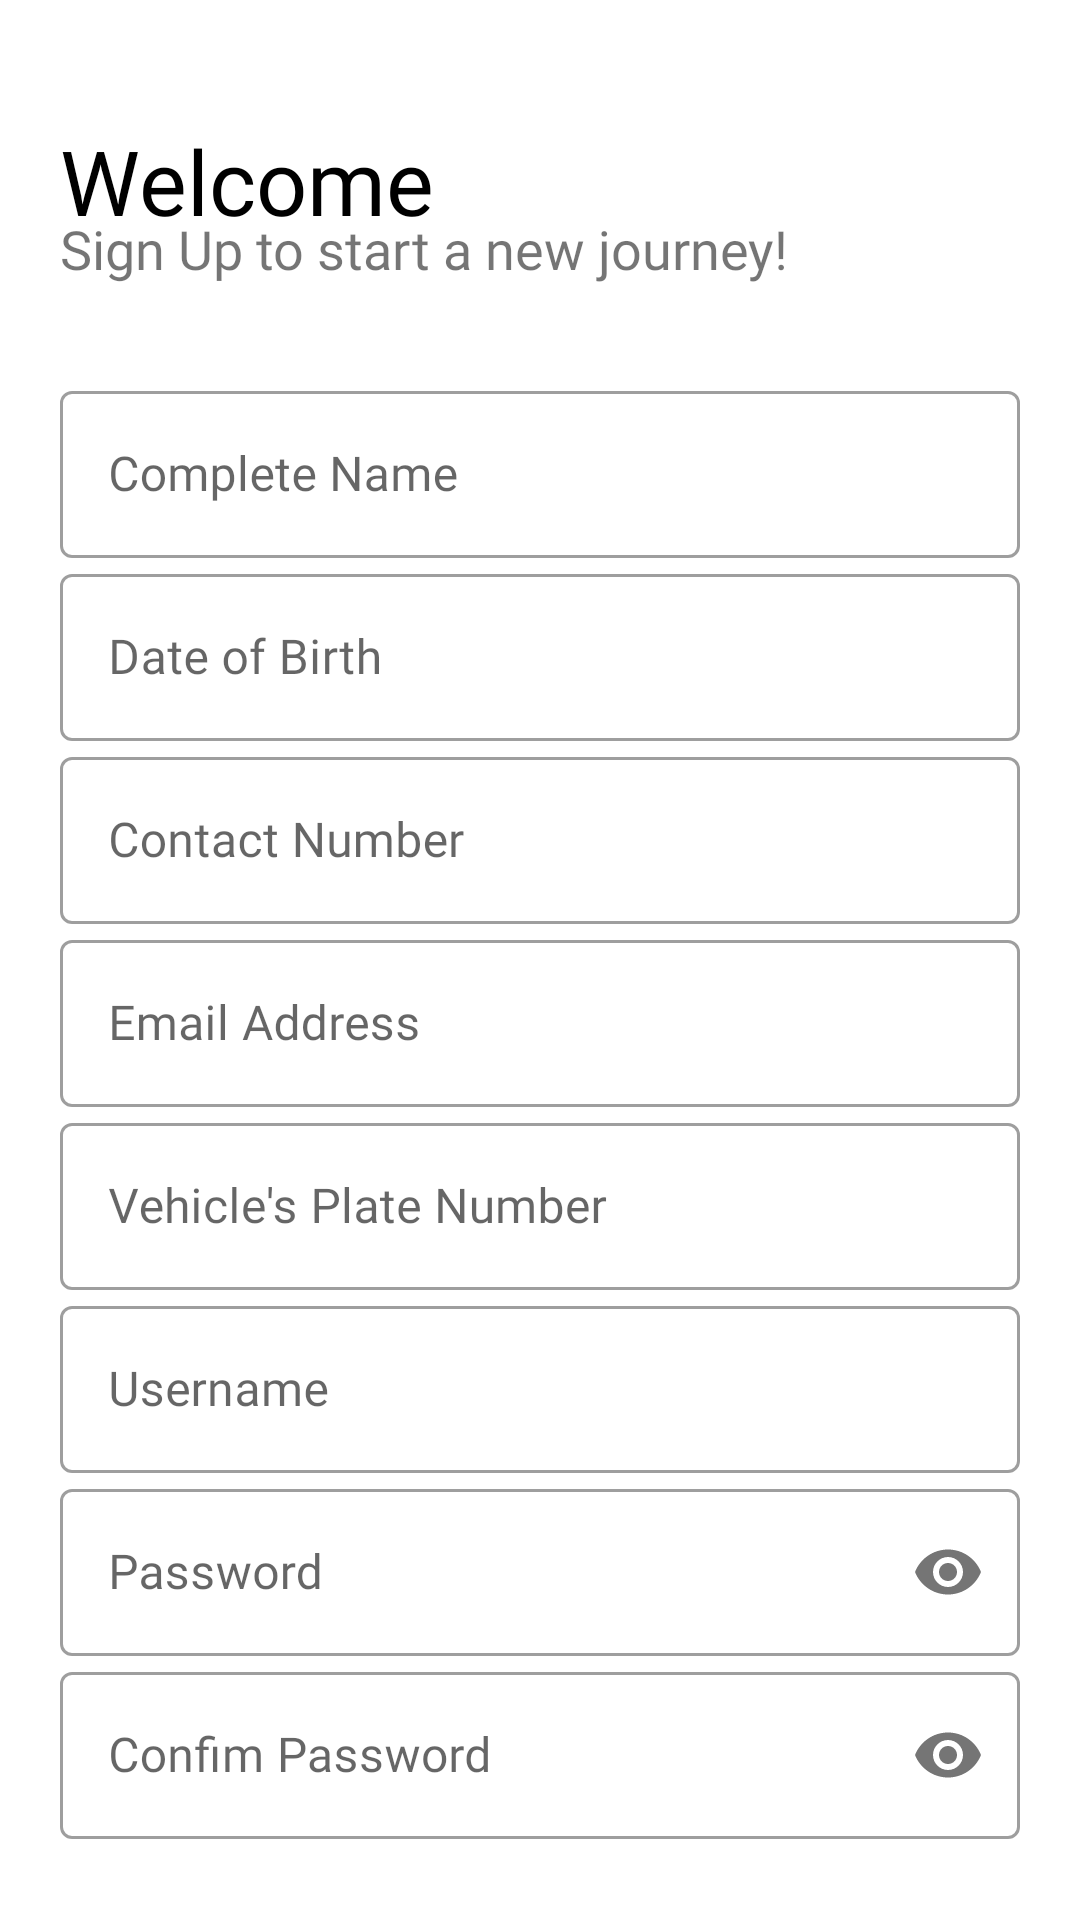

Write the Android layout XML for this screen, with the resource values it uses.
<!-- AndroidManifest.xml: application theme AppTheme -->
<!-- res/layout/signup.xml -->
<?xml version="1.0" encoding="utf-8"?>
<androidx.constraintlayout.widget.ConstraintLayout

    android:id="@+id/constraintsignup"
    xmlns:android="http://schemas.android.com/apk/res/android"
    xmlns:app="http://schemas.android.com/apk/res-auto"
    xmlns:tools="http://schemas.android.com/tools"
    android:layout_width="match_parent"
    android:layout_height="match_parent"
    android:theme="@style/Theme.MaterialComponents.DayNight.NoActionBar"
    tools:context=".Signup">

    <androidx.appcompat.widget.LinearLayoutCompat
        android:layout_width="match_parent"
        android:layout_height="match_parent"
        android:background="@color/white"
        android:orientation="vertical"
        app:layout_constraintBottom_toBottomOf="parent"
        app:layout_constraintEnd_toEndOf="parent"
        app:layout_constraintStart_toStartOf="parent"
        app:layout_constraintTop_toTopOf="parent">

        <TextView
            android:id="@+id/welcome3"
            android:layout_width="wrap_content"
            android:transitionName="logo_text"
            android:layout_height="wrap_content"
            android:layout_marginTop="40dp"
            android:layout_marginStart="20dp"
            android:fontFamily="@font/bungee"
            android:textColor="@color/black"
            android:text="@string/welcomereg"
            android:textSize="30sp" />

        <TextView
            android:id="@+id/singupprompt"
            android:layout_width="wrap_content"
            android:layout_height="wrap_content"
            android:layout_marginStart="20dp"
            android:text="@string/signupprompt"
            android:fontFamily="@font/antic"
            android:textSize="18sp"
            android:layout_marginTop="-10dp"/>


        <androidx.appcompat.widget.LinearLayoutCompat
            android:layout_width="match_parent"
            android:layout_height="wrap_content"
            android:layout_marginTop="30dp"
            android:orientation="vertical">

            <com.google.android.material.textfield.TextInputLayout

                android:id="@+id/layoutcompletename"
                android:layout_height="wrap_content"
                android:layout_width="match_parent"
                style="@style/Widget.MaterialComponents.TextInputLayout.OutlinedBox"
                android:hint="@string/completenamehint"
                android:layout_marginStart="20dp"
                android:layout_marginEnd="20dp">

                <com.google.android.material.textfield.TextInputEditText
                    android:id="@+id/completename"
                    android:fontFamily="@font/antic"
                    android:layout_width="match_parent"
                    android:layout_height="wrap_content" />

            </com.google.android.material.textfield.TextInputLayout>

            <com.google.android.material.textfield.TextInputLayout

                android:id="@+id/layoutdateofbirth"
                android:layout_height="wrap_content"
                android:layout_width="match_parent"
                style="@style/Widget.MaterialComponents.TextInputLayout.OutlinedBox"
                android:hint="@string/dobhint"
                android:layout_marginStart="20dp"
                android:layout_marginEnd="20dp">

                <com.google.android.material.textfield.TextInputEditText

                    android:id="@+id/dateofbirth"
                    android:fontFamily="@font/antic"
                    android:layout_width="match_parent"
                    android:layout_height="wrap_content" />

            </com.google.android.material.textfield.TextInputLayout>

            <com.google.android.material.textfield.TextInputLayout

                android:id="@+id/layoutcontactnumber"
                android:layout_height="wrap_content"
                android:layout_width="match_parent"
                style="@style/Widget.MaterialComponents.TextInputLayout.OutlinedBox"
                android:hint="@string/contacthint"
                android:layout_marginStart="20dp"
                android:layout_marginEnd="20dp">

                <com.google.android.material.textfield.TextInputEditText

                    android:id="@+id/contactnumber"
                    android:fontFamily="@font/antic"
                    android:layout_width="match_parent"
                    android:layout_height="wrap_content"
                    android:inputType="number"/>

            </com.google.android.material.textfield.TextInputLayout>

            <com.google.android.material.textfield.TextInputLayout

                android:id="@+id/layoutemailadd"
                android:layout_height="wrap_content"
                android:layout_width="match_parent"
                style="@style/Widget.MaterialComponents.TextInputLayout.OutlinedBox"
                android:hint="@string/email"
                android:layout_marginStart="20dp"
                android:layout_marginEnd="20dp">

                <com.google.android.material.textfield.TextInputEditText

                    android:id="@+id/emailadd"
                    android:fontFamily="@font/antic"
                    android:layout_width="match_parent"
                    android:layout_height="wrap_content"
                    android:inputType="textEmailAddress"/>

            </com.google.android.material.textfield.TextInputLayout>

            <com.google.android.material.textfield.TextInputLayout

                android:id="@+id/layoutplatenumber"
                android:layout_height="wrap_content"
                android:layout_width="match_parent"
                style="@style/Widget.MaterialComponents.TextInputLayout.OutlinedBox"
                android:hint="@string/platenumber"
                android:layout_marginStart="20dp"
                android:layout_marginEnd="20dp">

                <com.google.android.material.textfield.TextInputEditText

                    android:id="@+id/platenumber"
                    android:fontFamily="@font/antic"
                    android:layout_width="match_parent"
                    android:layout_height="wrap_content" />

            </com.google.android.material.textfield.TextInputLayout>

            <com.google.android.material.textfield.TextInputLayout

                android:id="@+id/layoutusername"
                android:layout_height="wrap_content"
                android:layout_width="match_parent"
                style="@style/Widget.MaterialComponents.TextInputLayout.OutlinedBox"
                android:hint="@string/usernamehint"
                android:layout_marginStart="20dp"
                android:layout_marginEnd="20dp">

                <com.google.android.material.textfield.TextInputEditText

                    android:id="@+id/regusername"
                    android:fontFamily="@font/antic"
                    android:layout_width="match_parent"
                    android:layout_height="wrap_content" />

            </com.google.android.material.textfield.TextInputLayout>

            <com.google.android.material.textfield.TextInputLayout

                android:id="@+id/layoutpassword"
                android:layout_height="wrap_content"
                android:layout_width="match_parent"
                style="@style/Widget.MaterialComponents.TextInputLayout.OutlinedBox"
                android:hint="@string/passwordhint"
                app:passwordToggleEnabled="true"
                android:layout_marginStart="20dp"
                android:layout_marginEnd="20dp">

                <com.google.android.material.textfield.TextInputEditText

                    android:id="@+id/regpassword"
                    android:fontFamily="@font/antic"
                    android:layout_width="match_parent"
                    android:layout_height="wrap_content"
                    android:inputType="textPassword"/>

             </com.google.android.material.textfield.TextInputLayout>

            <com.google.android.material.textfield.TextInputLayout

                android:id="@+id/layoutcpassword"
                android:layout_height="wrap_content"
                android:layout_width="match_parent"
                style="@style/Widget.MaterialComponents.TextInputLayout.OutlinedBox"
                android:hint="@string/confirmpasswordhint"
                app:passwordToggleEnabled="true"
                android:layout_marginStart="20dp"
                android:layout_marginEnd="20dp">

                <com.google.android.material.textfield.TextInputEditText

                    android:id="@+id/regcpassword"
                    android:fontFamily="@font/antic"
                    android:layout_width="match_parent"
                    android:layout_height="wrap_content"
                    android:inputType="textPassword"/>

            </com.google.android.material.textfield.TextInputLayout>

            <androidx.appcompat.widget.AppCompatButton

                android:id="@+id/signupbutton"
                android:layout_width="match_parent"
                android:layout_height="wrap_content"
                android:layout_marginStart="20dp"
                android:layout_marginEnd="20dp"
                android:layout_marginTop="30dp"
                android:background="@color/colorPrimary"
                android:fontFamily="@font/antic"
                android:text="@string/registernew"
                android:textColor="@color/white"
                android:textStyle="bold" />

        </androidx.appcompat.widget.LinearLayoutCompat>

    </androidx.appcompat.widget.LinearLayoutCompat>

</androidx.constraintlayout.widget.ConstraintLayout>
<!-- resources referenced by this layout -->
<resources>
  <color name="black">#FF000000</color>
  <color name="colorPrimary">#ef5319</color>
  <color name="white">#FFFFFFFF</color>
  <string name="completenamehint">Complete Name</string>
  <string name="confirmpasswordhint">Confim Password</string>
  <string name="contacthint">Contact Number</string>
  <string name="dobhint">Date of Birth</string>
  <string name="email">Email Address</string>
  <string name="passwordhint">Password</string>
  <string name="platenumber">Vehicle\'s Plate Number</string>
  <string name="registernew">Register Now</string>
  <string name="signupprompt">Sign Up to start a new journey!</string>
  <string name="usernamehint">Username</string>
  <string name="welcomereg">Welcome</string>
  <style name="AppTheme" parent="Theme.MaterialComponents.DayNight.NoActionBar">
          
          <item name="colorPrimary">@color/colorPrimary</item>
          <item name="colorPrimaryDark">@color/colorPrimaryDark</item>
          <item name="colorAccent">@color/colorAccent</item>
          <item name="windowActionBar">false</item>
          <item name="windowNoTitle">true</item>
          <item name="android:textColorHint">@color/colorAccent</item>
          <item name="android:windowContentTransitions">true</item>
      </style>
  <color name="colorPrimaryDark">#ee4000</color>
  <color name="colorAccent">#f16632</color>
</resources>
